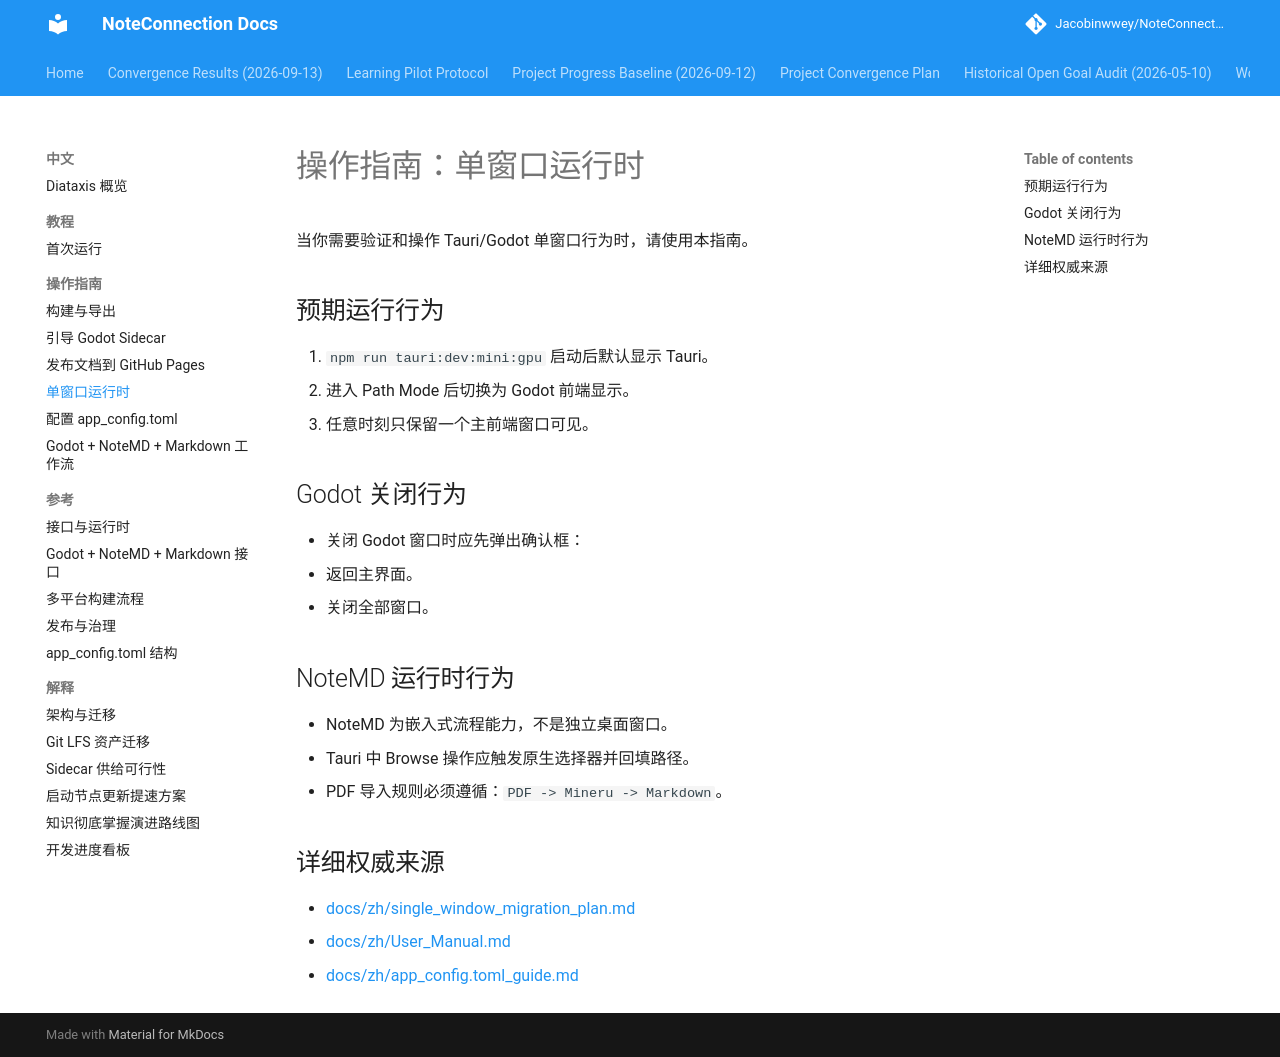

repository: Jacobinwwey/NoteConnection · page: diataxis/zh/how-to/single-window-runtime/index.html · generator: mkdocs

# 操作指南：单窗口运行时

当你需要验证和操作 Tauri/Godot 单窗口行为时，请使用本指南。

## 预期运行行为

1. `npm run tauri:dev:mini:gpu` 启动后默认显示 Tauri。
2. 进入 Path Mode 后切换为 Godot 前端显示。
3. 任意时刻只保留一个主前端窗口可见。

## Godot 关闭行为

- 关闭 Godot 窗口时应先弹出确认框：
  - 返回主界面。
  - 关闭全部窗口。

## NoteMD 运行时行为

- NoteMD 为嵌入式流程能力，不是独立桌面窗口。
- Tauri 中 Browse 操作应触发原生选择器并回填路径。
- PDF 导入规则必须遵循：`PDF -> Mineru -> Markdown`。

## 详细权威来源

- [docs/zh/single_window_migration_plan.md](../../../zh/single_window_migration_plan.md)
- [docs/zh/User_Manual.md](../../../zh/User_Manual.md)
- [docs/zh/app_config.toml_guide.md](../../../zh/app_config.toml_guide.md)
